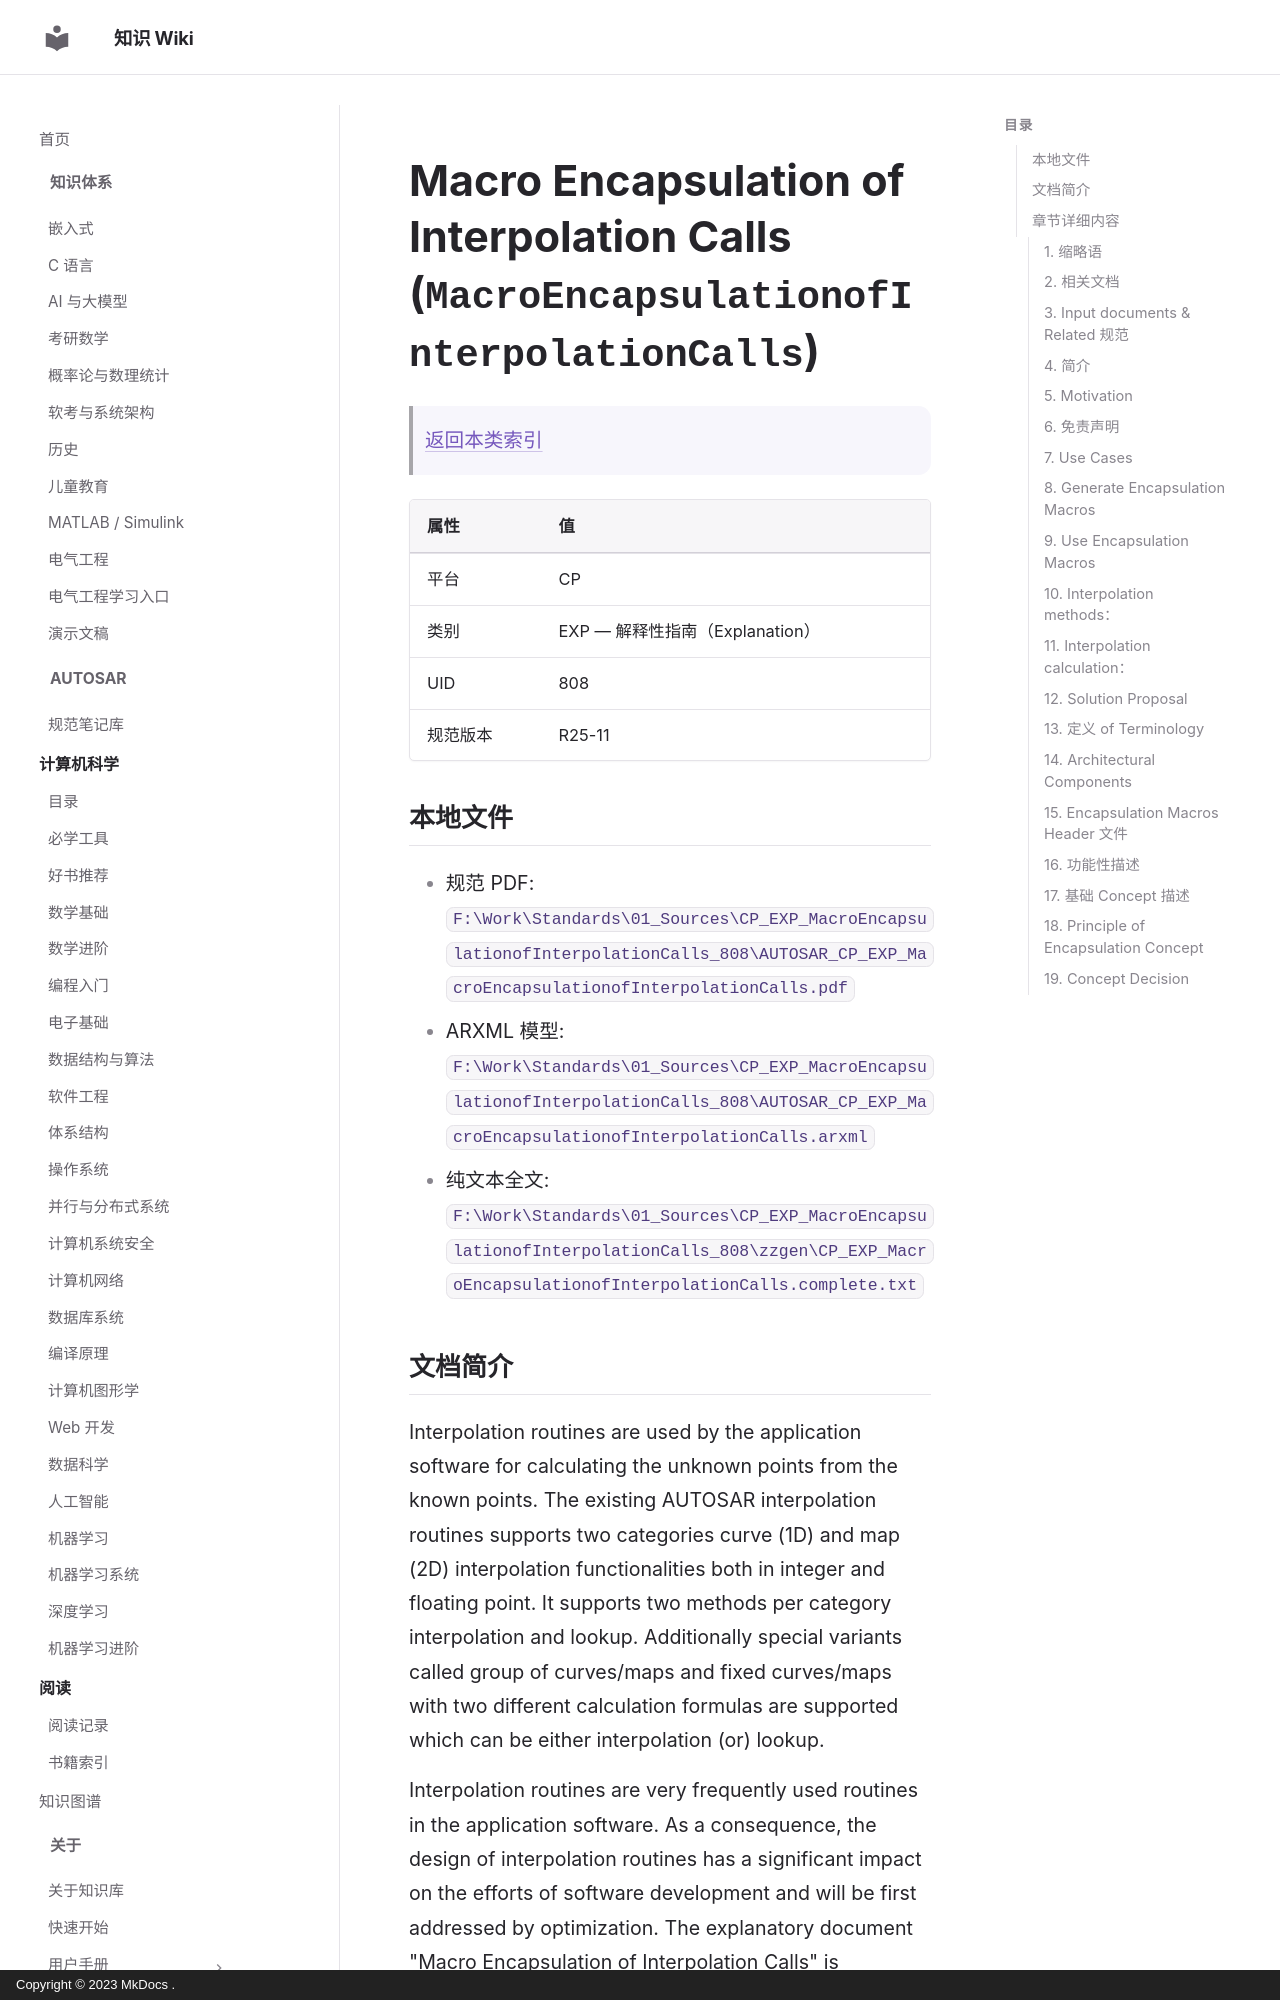

repository: ilikui/wiki · page: types/autosar/specs/CP/EXP/MacroEncapsulationofInterpolationCalls/index.html · generator: mkdocs · copyright: Copyright © 2023 MkDocs .

# Macro Encapsulation of Interpolation Calls (`MacroEncapsulationofInterpolationCalls`)

> [返回本类索引](index.md)

| 属性 | 值 |
|---|---|
| 平台 | CP |
| 类别 | EXP — 解释性指南（Explanation） |
| UID | 808 |
| 规范版本 | R25-11 |

## 本地文件

- 规范 PDF: `F:\Work\Standards\01_Sources\CP_EXP_MacroEncapsulationofInterpolationCalls_808\AUTOSAR_CP_EXP_MacroEncapsulationofInterpolationCalls.pdf`
- ARXML 模型: `F:\Work\Standards\01_Sources\CP_EXP_MacroEncapsulationofInterpolationCalls_808\AUTOSAR_CP_EXP_MacroEncapsulationofInterpolationCalls.arxml`
- 纯文本全文: `F:\Work\Standards\01_Sources\CP_EXP_MacroEncapsulationofInterpolationCalls_808\zzgen\CP_EXP_MacroEncapsulationofInterpolationCalls.complete.txt`
